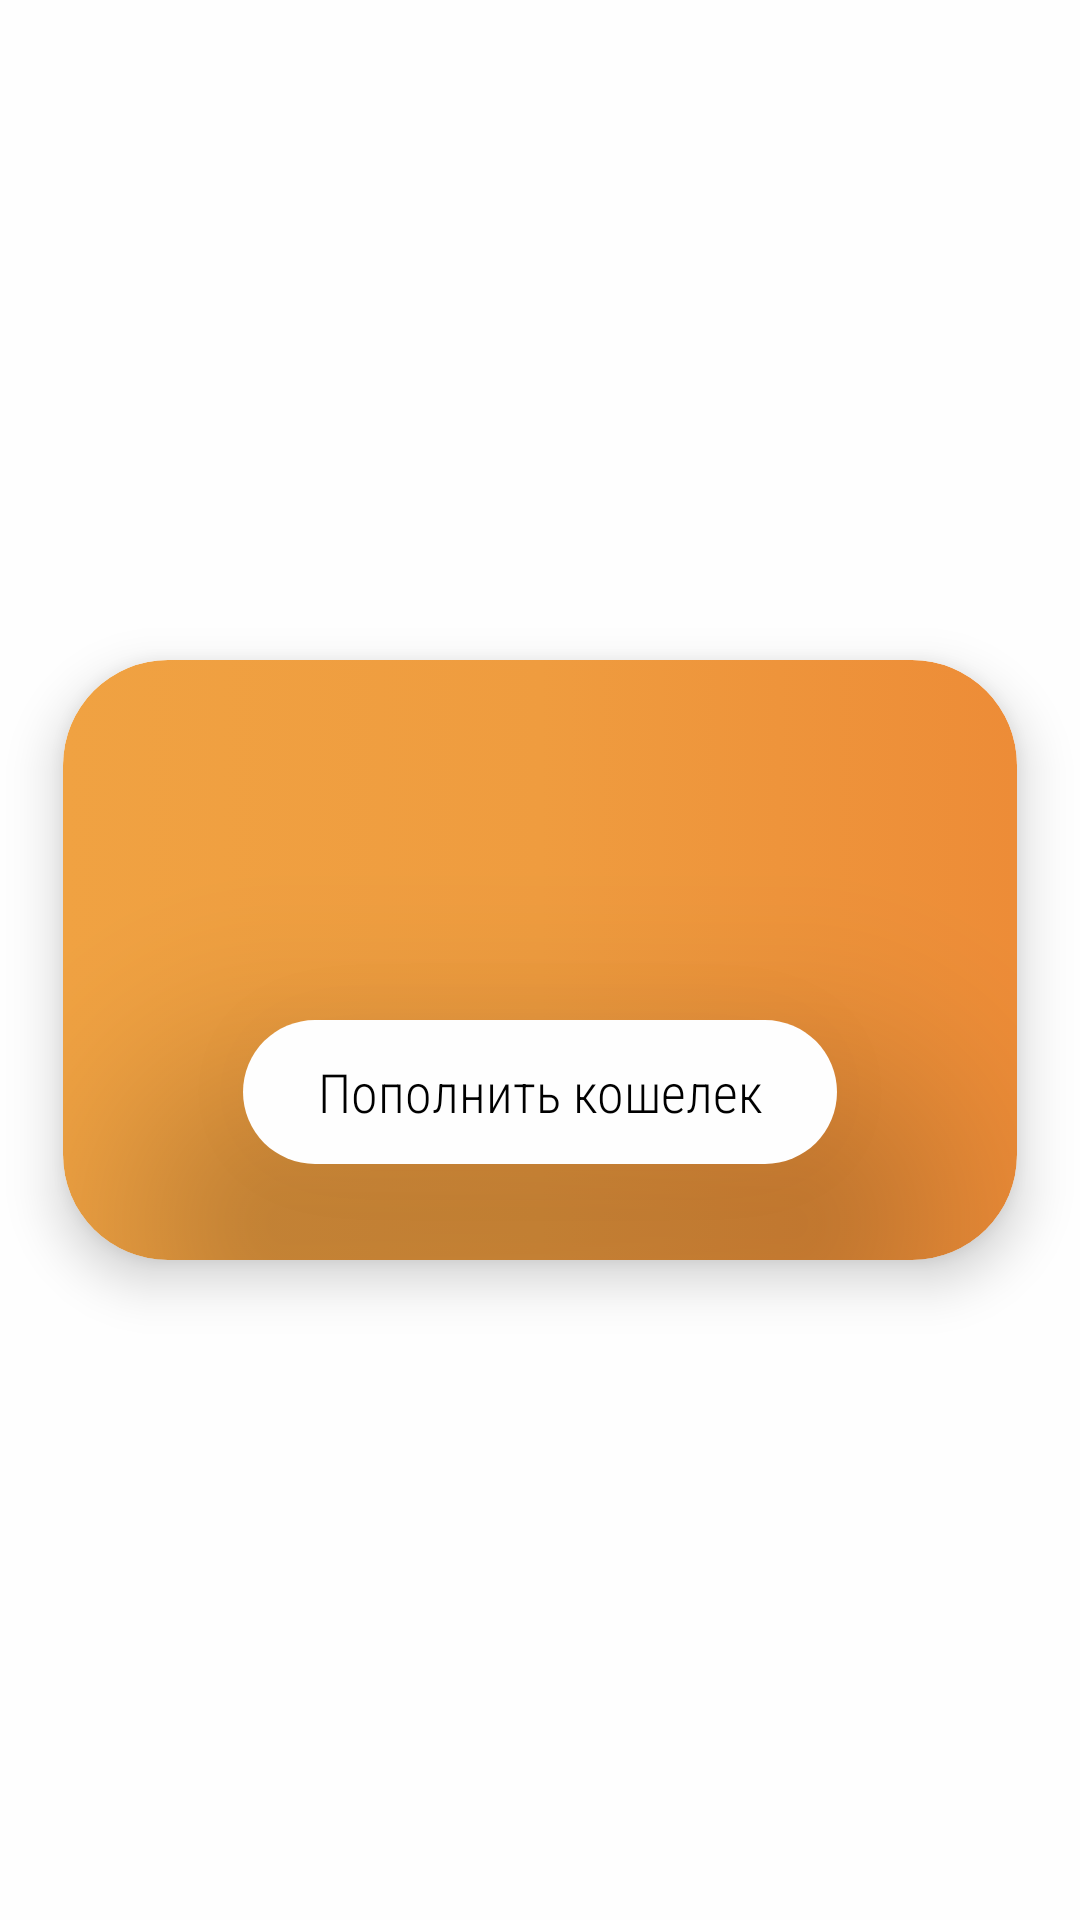

Here is an Android app screen rendered from its layout file. Give the layout XML and the strings, colors and styles it references.
<!-- AndroidManifest.xml: application theme AppTheme -->
<!-- res/layout/cards_item.xml -->
<?xml version="1.0" encoding="utf-8"?>
<androidx.constraintlayout.widget.ConstraintLayout xmlns:android="http://schemas.android.com/apk/res/android"
    xmlns:app="http://schemas.android.com/apk/res-auto"
    xmlns:tools="http://schemas.android.com/tools"
    android:layout_width="match_parent"
    android:layout_height="wrap_content"
    android:background="@color/main_background"
    android:orientation="vertical">

    <androidx.cardview.widget.CardView
        android:layout_width="match_parent"
        android:layout_height="200dp"
        android:layout_marginStart="21dp"
        android:layout_marginTop="30dp"
        android:layout_marginEnd="21dp"
        android:layout_marginBottom="30dp"
        android:clickable="true"
        android:focusable="true"
        app:cardCornerRadius="35dp"
        app:cardElevation="10dp"
        app:cardMaxElevation="10dp"
        app:layout_constraintBottom_toBottomOf="parent"
        app:layout_constraintEnd_toEndOf="parent"
        app:layout_constraintStart_toStartOf="parent"
        app:layout_constraintTop_toTopOf="parent">

        <androidx.constraintlayout.widget.ConstraintLayout
            android:layout_width="match_parent"
            android:layout_height="match_parent"
            android:background="@drawable/card_background">

            <TextView
                android:id="@+id/card_item_sum_text_view"
                android:layout_width="wrap_content"
                android:layout_height="wrap_content"
                android:fontFamily="sans-serif-black"
                android:textColor="#fefefe"
                android:textSize="38sp"
                app:layout_constraintBottom_toTopOf="@+id/card_item_add_coins_button"
                app:layout_constraintEnd_toEndOf="parent"
                app:layout_constraintHorizontal_bias="0.497"
                app:layout_constraintStart_toStartOf="parent"
                app:layout_constraintTop_toTopOf="parent"
                tools:text="68,15 Р" />

            <Button
                android:id="@+id/card_item_add_coins_button"
                android:layout_width="match_parent"
                android:layout_height="wrap_content"
                android:layout_marginStart="60dp"
                android:layout_marginEnd="60dp"
                android:layout_marginBottom="32dp"
                android:background="@drawable/button_background"
                android:elevation="50dp"
                android:fontFamily="sans-serif-condensed-light"
                android:stateListAnimator="@null"
                android:text="@string/add_coins"
                android:textAllCaps="false"
                android:textColor="@color/black"
                android:textSize="18sp"
                app:layout_constraintBottom_toBottomOf="parent"
                app:layout_constraintEnd_toEndOf="parent"
                app:layout_constraintHorizontal_bias="0.0"
                app:layout_constraintStart_toStartOf="parent" />
        </androidx.constraintlayout.widget.ConstraintLayout>
    </androidx.cardview.widget.CardView>
</androidx.constraintlayout.widget.ConstraintLayout>
<!-- resources referenced by this layout -->
<resources>
  <color name="black">#000</color>
  <color name="main_background">#fefefe</color>
  <!-- drawable button_background (drawable) -->
  <?xml version="1.0" encoding="utf-8"?>
  <selector xmlns:android="http://schemas.android.com/apk/res/android">
  <item>
      <shape android:shape="rectangle">
          <corners android:radius="50dp" />
          <solid android:color="#fefefe" />
      </shape>
  </item>
  </selector>
  <!-- drawable card_background (drawable) -->
  <?xml version="1.0" encoding="utf-8"?>
  <selector xmlns:android="http://schemas.android.com/apk/res/android">
      <item>
          <shape android:shape="rectangle">
              <corners android:radius="35dp" />
              <gradient android:startColor="#f0a242" android:centerColor="#ef9c3f" android:endColor="#ed8c37"/>
          </shape>
      </item>
  </selector>
  <string name="add_coins">Пополнить кошелек</string>
  <style name="AppTheme" parent="Theme.AppCompat.Light.NoActionBar">
          
          <item name="colorPrimary">@color/colorPrimary</item>
          <item name="colorPrimaryDark">@color/colorPrimaryDark</item>
          <item name="colorAccent">@color/colorAccent</item>
      </style>
  <color name="colorPrimary">#008577</color>
  <color name="colorPrimaryDark">#00574B</color>
  <color name="colorAccent">#D81B60</color>
</resources>
